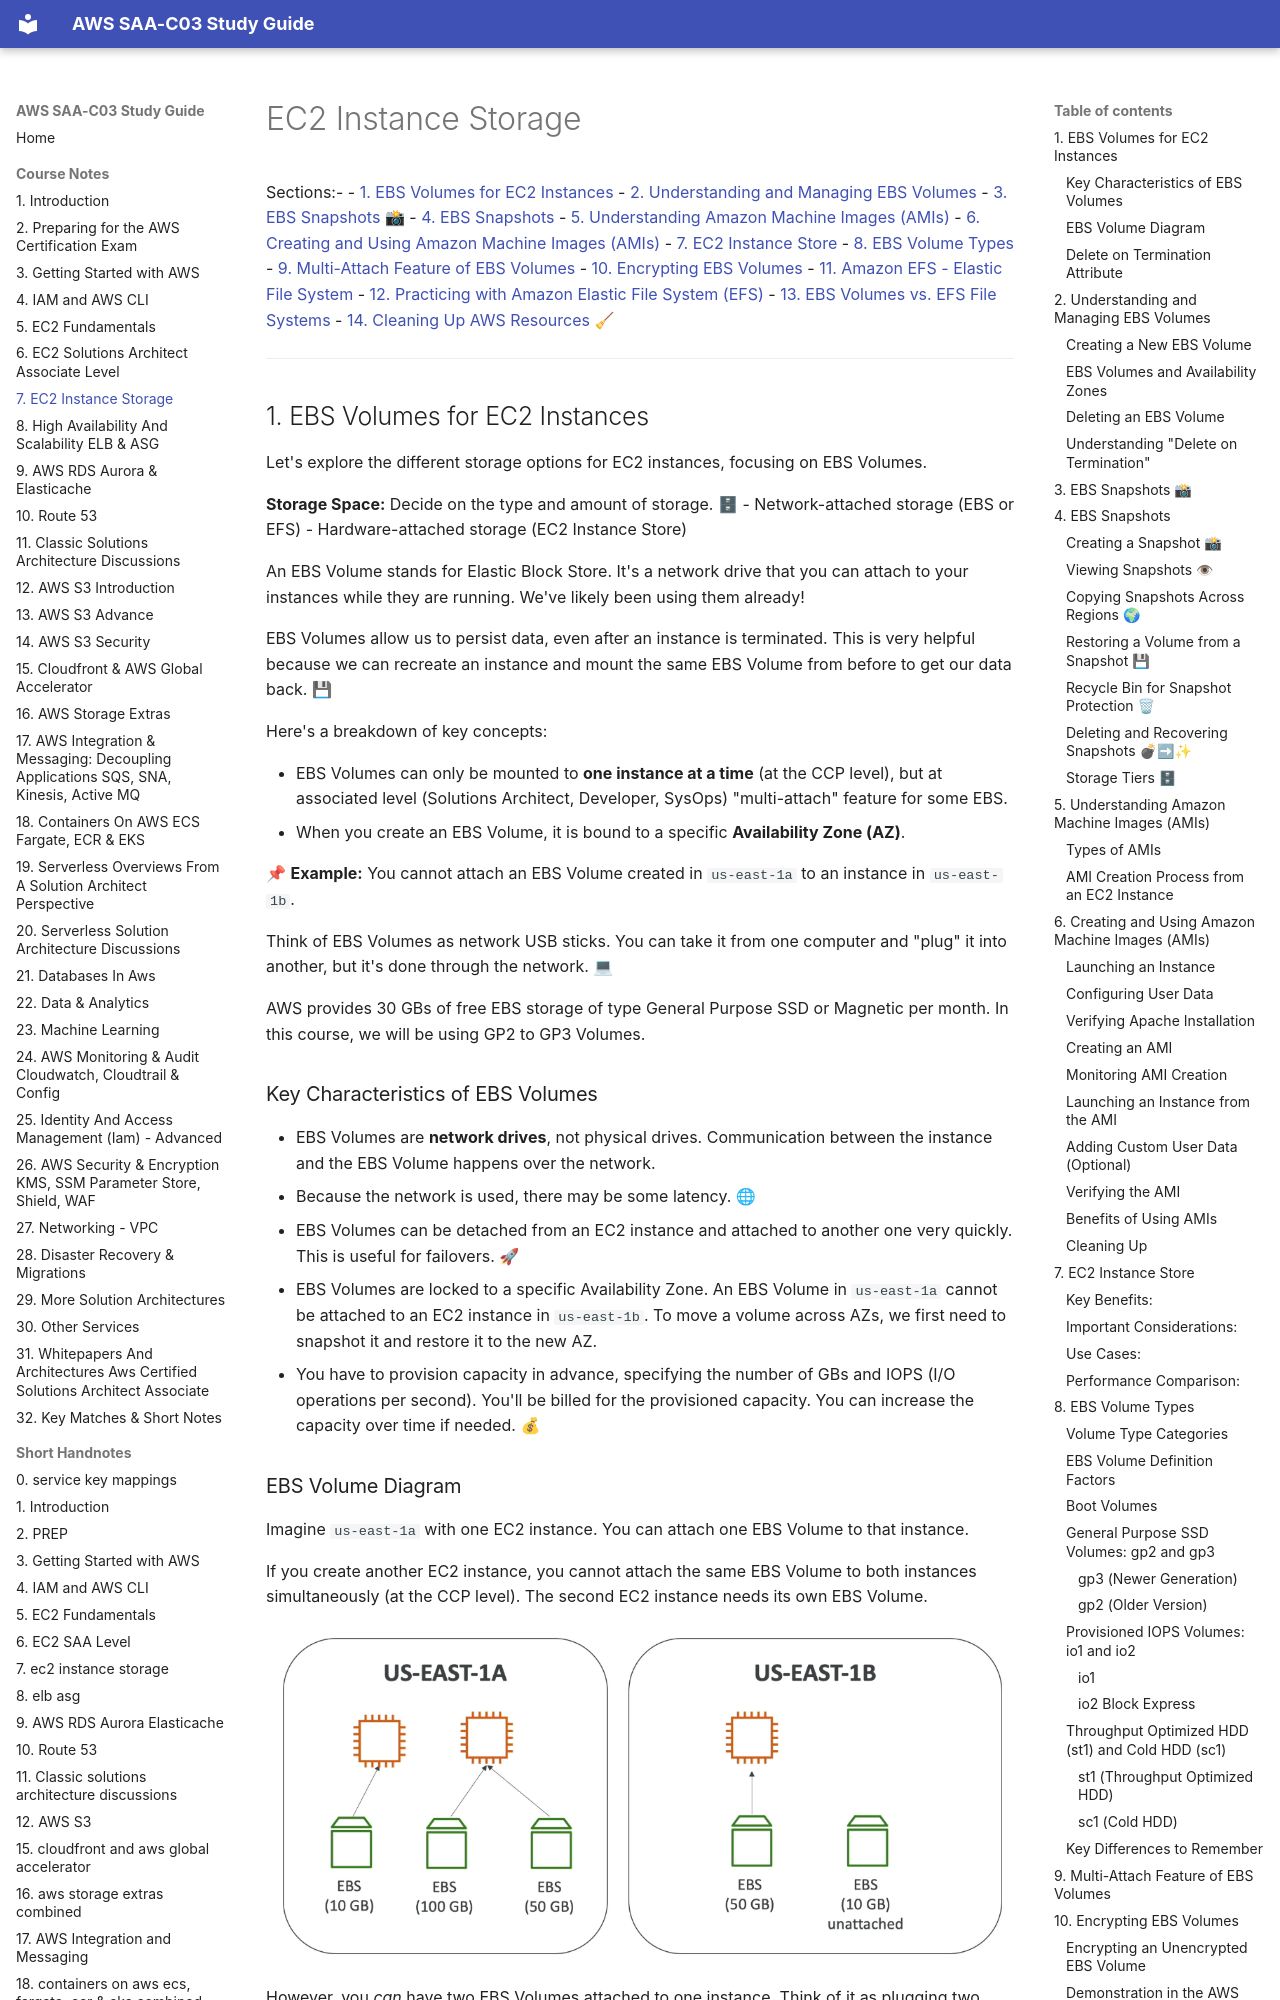

repository: DLaMott/aws_saa_c03_study_guide · page: notes/07_ec2_instance_storage/index.html · generator: mkdocs

# EC2 Instance Storage

Sections:-
- [1. EBS Volumes for EC2 Instances](#1-ebs-volumes-for-ec2-instances)
- [2. Understanding and Managing EBS Volumes](#2-understanding-and-managing-ebs-volumes)
- [3. EBS Snapshots 📸](#3-ebs-snapshots-)
- [4. EBS Snapshots](#4-ebs-snapshots)
- [5. Understanding Amazon Machine Images (AMIs)](#5-understanding-amazon-machine-images-amis)
- [6. Creating and Using Amazon Machine Images (AMIs)](#6-creating-and-using-amazon-machine-images-amis)
- [7. EC2 Instance Store](#7-ec2-instance-store)
- [8. EBS Volume Types](#8-ebs-volume-types)
- [9. Multi-Attach Feature of EBS Volumes](#9-multi-attach-feature-of-ebs-volumes)
- [10. Encrypting EBS Volumes](#10-encrypting-ebs-volumes)
- [11. Amazon EFS - Elastic File System](#11-amazon-efs---elastic-file-system)
- [12. Practicing with Amazon Elastic File System (EFS)](#12-practicing-with-amazon-elastic-file-system-efs)
- [13. EBS Volumes vs. EFS File Systems](#13-ebs-volumes-vs-efs-file-systems)
- [14. Cleaning Up AWS Resources 🧹](#14-cleaning-up-aws-resources-)

---

## 1. EBS Volumes for EC2 Instances

Let's explore the different storage options for EC2 instances, focusing on EBS Volumes.

**Storage Space:** Decide on the type and amount of storage. 🗄
- Network-attached storage (EBS or EFS)
- Hardware-attached storage (EC2 Instance Store)

An EBS Volume stands for Elastic Block Store. It's a network drive that you can attach to your instances while they are running. We've likely been using them already!

EBS Volumes allow us to persist data, even after an instance is terminated. This is very helpful because we can recreate an instance and mount the same EBS Volume from before to get our data back. 💾

Here's a breakdown of key concepts:

*   EBS Volumes can only be mounted to **one instance at a time** (at the CCP level), but at associated level (Solutions Architect, Developer, SysOps) "multi-attach" feature for some EBS.
*   When you create an EBS Volume, it is bound to a specific **Availability Zone (AZ)**.

📌 **Example:** You cannot attach an EBS Volume created in `us-east-1a` to an instance in `us-east-1b`.

Think of EBS Volumes as network USB sticks. You can take it from one computer and "plug" it into another, but it's done through the network. 💻

AWS provides 30 GBs of free EBS storage of type General Purpose SSD or Magnetic per month. In this course, we will be using GP2 to GP3 Volumes.
